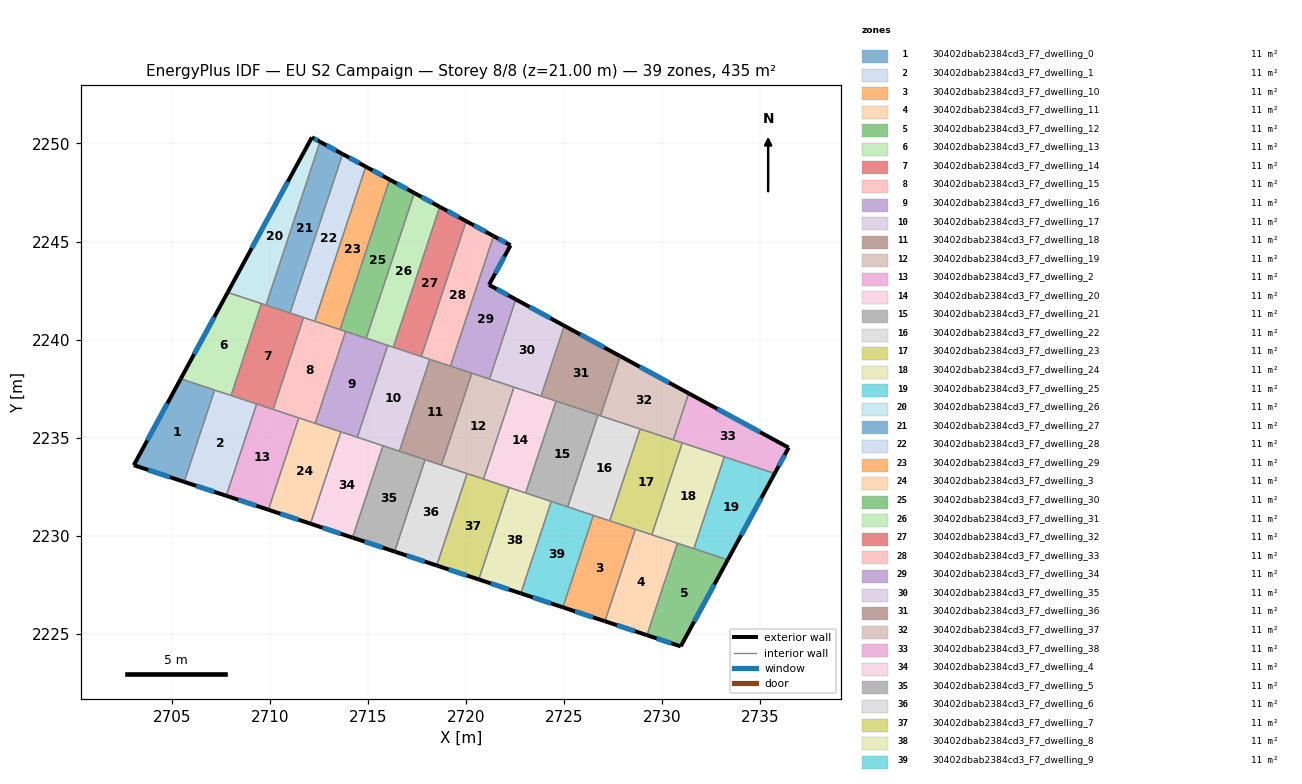
=== STOREY PLAN SPEC (per zone: floor XY polygon, exterior-wall plan segments, windows/doors) ===
zone 1: 30402dbab2384cd3_F7_dwelling_0  (11.2 m²)
  floor: (2707.17, 2237.42) (2705.62, 2232.74) (2703.05, 2233.59) (2705.44, 2238.00)
  exterior wall: (2705.44, 2238.00) – (2703.05, 2233.59)  [5.0 m]
    window: (2704.76, 2236.74) – (2703.73, 2234.85)  [2.8 m²]
  exterior wall: (2703.05, 2233.59) – (2705.62, 2232.74)  [2.7 m]
    window: (2703.78, 2233.35) – (2704.88, 2232.98)  [1.5 m²]
  interior walls: 2
zone 2: 30402dbab2384cd3_F7_dwelling_1  (11.2 m²)
  floor: (2709.32, 2236.71) (2707.77, 2232.03) (2705.62, 2232.74) (2707.17, 2237.42)
  exterior wall: (2705.62, 2232.74) – (2707.77, 2232.03)  [2.3 m]
    window: (2706.23, 2232.54) – (2707.15, 2232.23)  [1.2 m²]
  interior walls: 4
zone 3: 30402dbab2384cd3_F7_dwelling_10  (11.2 m²)
  floor: (2728.63, 2230.32) (2727.08, 2225.63) (2724.94, 2226.34) (2726.49, 2231.03)
  exterior wall: (2724.94, 2226.34) – (2727.08, 2225.63)  [2.3 m]
    window: (2725.55, 2226.14) – (2726.47, 2225.83)  [1.2 m²]
  interior walls: 4
zone 4: 30402dbab2384cd3_F7_dwelling_11  (11.2 m²)
  floor: (2730.78, 2229.61) (2729.23, 2224.92) (2727.08, 2225.63) (2728.63, 2230.32)
  exterior wall: (2727.08, 2225.63) – (2729.23, 2224.92)  [2.3 m]
    window: (2727.69, 2225.43) – (2728.61, 2225.12)  [1.2 m²]
  interior walls: 4
zone 5: 30402dbab2384cd3_F7_dwelling_12  (11.2 m²)
  floor: (2733.34, 2228.76) (2730.95, 2224.35) (2729.23, 2224.92) (2730.78, 2229.61)
  exterior wall: (2730.95, 2224.35) – (2733.34, 2228.76)  [5.0 m]
    window: (2731.63, 2225.61) – (2732.66, 2227.50)  [2.8 m²]
  exterior wall: (2729.23, 2224.92) – (2730.95, 2224.35)  [1.8 m]
    window: (2729.72, 2224.76) – (2730.46, 2224.51)  [1.0 m²]
  interior walls: 3
zone 6: 30402dbab2384cd3_F7_dwelling_13  (11.2 m²)
  floor: (2709.56, 2241.83) (2708.01, 2237.14) (2705.44, 2238.00) (2707.84, 2242.40)
  exterior wall: (2707.84, 2242.40) – (2705.44, 2238.00)  [5.0 m]
    window: (2707.15, 2241.14) – (2706.13, 2239.25)  [2.8 m²]
  interior walls: 4
zone 7: 30402dbab2384cd3_F7_dwelling_14  (11.2 m²)
  floor: (2711.71, 2241.12) (2710.16, 2236.43) (2708.01, 2237.14) (2709.56, 2241.83)
  interior walls: 7
zone 8: 30402dbab2384cd3_F7_dwelling_15  (11.2 m²)
  floor: (2713.85, 2240.41) (2712.30, 2235.72) (2710.16, 2236.43) (2711.71, 2241.12)
  interior walls: 7
zone 9: 30402dbab2384cd3_F7_dwelling_16  (11.2 m²)
  floor: (2716.00, 2239.70) (2714.45, 2235.01) (2712.30, 2235.72) (2713.85, 2240.41)
  interior walls: 6
zone 10: 30402dbab2384cd3_F7_dwelling_17  (11.2 m²)
  floor: (2718.15, 2238.99) (2716.59, 2234.30) (2714.45, 2235.01) (2716.00, 2239.70)
  interior walls: 7
zone 11: 30402dbab2384cd3_F7_dwelling_18  (11.2 m²)
  floor: (2720.29, 2238.28) (2718.74, 2233.59) (2716.59, 2234.30) (2718.15, 2238.99)
  interior walls: 6
zone 12: 30402dbab2384cd3_F7_dwelling_19  (11.2 m²)
  floor: (2722.44, 2237.57) (2720.89, 2232.88) (2718.74, 2233.59) (2720.29, 2238.28)
  interior walls: 6
zone 13: 30402dbab2384cd3_F7_dwelling_2  (11.2 m²)
  floor: (2711.46, 2236.00) (2709.91, 2231.32) (2707.77, 2232.03) (2709.32, 2236.71)
  exterior wall: (2707.77, 2232.03) – (2709.91, 2231.32)  [2.3 m]
    window: (2708.38, 2231.82) – (2709.30, 2231.52)  [1.2 m²]
  interior walls: 4
zone 14: 30402dbab2384cd3_F7_dwelling_20  (11.2 m²)
  floor: (2724.59, 2236.86) (2723.03, 2232.17) (2720.89, 2232.88) (2722.44, 2237.57)
  interior walls: 6
zone 15: 30402dbab2384cd3_F7_dwelling_21  (11.2 m²)
  floor: (2726.73, 2236.15) (2725.18, 2231.46) (2723.03, 2232.17) (2724.59, 2236.86)
  interior walls: 5
zone 16: 30402dbab2384cd3_F7_dwelling_22  (11.2 m²)
  floor: (2728.88, 2235.44) (2727.33, 2230.75) (2725.18, 2231.46) (2726.73, 2236.15)
  interior walls: 6
zone 17: 30402dbab2384cd3_F7_dwelling_23  (11.2 m²)
  floor: (2731.03, 2234.73) (2729.47, 2230.04) (2727.33, 2230.75) (2728.88, 2235.44)
  interior walls: 6
zone 18: 30402dbab2384cd3_F7_dwelling_24  (11.2 m²)
  floor: (2733.17, 2234.02) (2731.62, 2229.33) (2729.47, 2230.04) (2731.03, 2234.73)
  interior walls: 5
zone 19: 30402dbab2384cd3_F7_dwelling_25  (11.2 m²)
  floor: (2735.74, 2233.17) (2733.34, 2228.76) (2731.62, 2229.33) (2733.17, 2234.02)
  exterior wall: (2733.34, 2228.76) – (2735.74, 2233.17)  [5.0 m]
    window: (2734.03, 2230.02) – (2735.06, 2231.91)  [2.8 m²]
  interior walls: 3
zone 20: 30402dbab2384cd3_F7_dwelling_26  (11.2 m²)
  floor: (2712.55, 2250.09) (2709.79, 2241.76) (2707.84, 2242.40) (2712.13, 2250.31)
  exterior wall: (2712.13, 2250.31) – (2707.84, 2242.40)  [9.0 m]
    window: (2710.91, 2248.05) – (2709.06, 2244.66)  [5.0 m²]
  exterior wall: (2712.55, 2250.09) – (2712.13, 2250.31)  [0.5 m]
    window: (2712.43, 2250.15) – (2712.25, 2250.25)  [0.3 m²]
  interior walls: 3
zone 21: 30402dbab2384cd3_F7_dwelling_27  (11.2 m²)
  floor: (2713.70, 2249.46) (2711.02, 2241.35) (2709.79, 2241.76) (2712.55, 2250.09)
  exterior wall: (2713.70, 2249.46) – (2712.55, 2250.09)  [1.3 m]
    window: (2713.37, 2249.64) – (2712.88, 2249.91)  [0.7 m²]
  interior walls: 3
zone 22: 30402dbab2384cd3_F7_dwelling_28  (11.2 m²)
  floor: (2714.88, 2248.82) (2712.27, 2240.93) (2711.02, 2241.35) (2713.70, 2249.46)
  exterior wall: (2714.88, 2248.82) – (2713.70, 2249.46)  [1.3 m]
    window: (2714.54, 2249.00) – (2714.04, 2249.28)  [0.7 m²]
  interior walls: 4
zone 23: 30402dbab2384cd3_F7_dwelling_29  (11.2 m²)
  floor: (2716.10, 2248.16) (2713.57, 2240.51) (2712.27, 2240.93) (2714.88, 2248.82)
  exterior wall: (2716.10, 2248.16) – (2714.88, 2248.82)  [1.4 m]
    window: (2715.75, 2248.35) – (2715.23, 2248.63)  [0.8 m²]
  interior walls: 3
zone 24: 30402dbab2384cd3_F7_dwelling_3  (11.2 m²)
  floor: (2713.61, 2235.29) (2712.06, 2230.61) (2709.91, 2231.32) (2711.46, 2236.00)
  exterior wall: (2709.91, 2231.32) – (2712.06, 2230.61)  [2.3 m]
    window: (2710.53, 2231.11) – (2711.45, 2230.81)  [1.2 m²]
  interior walls: 4
zone 25: 30402dbab2384cd3_F7_dwelling_30  (11.2 m²)
  floor: (2717.36, 2247.47) (2714.90, 2240.06) (2713.57, 2240.51) (2716.10, 2248.16)
  exterior wall: (2717.36, 2247.47) – (2716.10, 2248.16)  [1.4 m]
    window: (2717.00, 2247.67) – (2716.46, 2247.96)  [0.8 m²]
  interior walls: 4
zone 26: 30402dbab2384cd3_F7_dwelling_31  (11.2 m²)
  floor: (2718.66, 2246.77) (2716.28, 2239.61) (2714.90, 2240.06) (2717.36, 2247.47)
  exterior wall: (2718.66, 2246.77) – (2717.36, 2247.47)  [1.5 m]
    window: (2718.28, 2246.97) – (2717.73, 2247.27)  [0.8 m²]
  interior walls: 4
zone 27: 30402dbab2384cd3_F7_dwelling_32  (11.2 m²)
  floor: (2720.00, 2246.04) (2717.72, 2239.13) (2716.28, 2239.61) (2718.66, 2246.77)
  exterior wall: (2720.00, 2246.04) – (2718.66, 2246.77)  [1.5 m]
    window: (2719.62, 2246.25) – (2719.04, 2246.56)  [0.8 m²]
  interior walls: 3
zone 28: 30402dbab2384cd3_F7_dwelling_33  (11.2 m²)
  floor: (2721.40, 2245.28) (2719.20, 2238.64) (2717.72, 2239.13) (2720.00, 2246.04)
  exterior wall: (2721.40, 2245.28) – (2720.00, 2246.04)  [1.6 m]
    window: (2721.00, 2245.50) – (2720.40, 2245.82)  [0.9 m²]
  interior walls: 4
zone 29: 30402dbab2384cd3_F7_dwelling_34  (11.2 m²)
  floor: (2722.27, 2244.81) (2721.17, 2242.79) (2722.53, 2242.05) (2721.19, 2237.98) (2719.20, 2238.64) (2721.40, 2245.28)
  exterior wall: (2722.27, 2244.81) – (2721.40, 2245.28)  [1.0 m]
    window: (2722.02, 2244.94) – (2721.65, 2245.15)  [0.5 m²]
  exterior wall: (2721.17, 2242.79) – (2722.27, 2244.81)  [2.3 m]
    window: (2721.48, 2243.37) – (2721.95, 2244.23)  [1.3 m²]
  exterior wall: (2722.53, 2242.05) – (2721.17, 2242.79)  [1.6 m]
    window: (2722.14, 2242.26) – (2721.56, 2242.58)  [0.9 m²]
  interior walls: 4
zone 30: 30402dbab2384cd3_F7_dwelling_35  (11.2 m²)
  floor: (2725.01, 2240.70) (2723.82, 2237.11) (2721.19, 2237.98) (2722.53, 2242.05)
  exterior wall: (2725.01, 2240.70) – (2722.53, 2242.05)  [2.8 m]
    window: (2724.30, 2241.09) – (2723.24, 2241.66)  [1.6 m²]
  interior walls: 4
zone 31: 30402dbab2384cd3_F7_dwelling_36  (11.2 m²)
  floor: (2727.86, 2239.15) (2726.85, 2236.11) (2723.82, 2237.11) (2725.01, 2240.70)
  exterior wall: (2727.86, 2239.15) – (2725.01, 2240.70)  [3.2 m]
    window: (2727.05, 2239.59) – (2725.82, 2240.26)  [1.8 m²]
  interior walls: 5
zone 32: 30402dbab2384cd3_F7_dwelling_37  (11.2 m²)
  floor: (2731.35, 2237.25) (2730.57, 2234.88) (2726.85, 2236.11) (2727.86, 2239.15)
  exterior wall: (2731.35, 2237.25) – (2727.86, 2239.15)  [4.0 m]
    window: (2730.36, 2237.80) – (2728.86, 2238.61)  [2.2 m²]
  interior walls: 4
zone 33: 30402dbab2384cd3_F7_dwelling_38  (11.2 m²)
  floor: (2736.46, 2234.48) (2735.74, 2233.17) (2730.57, 2234.88) (2731.35, 2237.25)
  exterior wall: (2736.46, 2234.48) – (2731.35, 2237.25)  [5.8 m]
    window: (2735.00, 2235.28) – (2732.81, 2236.46)  [3.2 m²]
  exterior wall: (2735.74, 2233.17) – (2736.46, 2234.48)  [1.5 m]
    window: (2735.94, 2233.54) – (2736.25, 2234.11)  [0.8 m²]
  interior walls: 4
zone 34: 30402dbab2384cd3_F7_dwelling_4  (11.2 m²)
  floor: (2715.76, 2234.58) (2714.21, 2229.89) (2712.06, 2230.61) (2713.61, 2235.29)
  exterior wall: (2712.06, 2230.61) – (2714.21, 2229.89)  [2.3 m]
    window: (2712.67, 2230.40) – (2713.59, 2230.10)  [1.2 m²]
  interior walls: 4
zone 35: 30402dbab2384cd3_F7_dwelling_5  (11.2 m²)
  floor: (2717.91, 2233.87) (2716.35, 2229.18) (2714.21, 2229.89) (2715.76, 2234.58)
  exterior wall: (2714.21, 2229.89) – (2716.35, 2229.18)  [2.3 m]
    window: (2714.82, 2229.69) – (2715.74, 2229.39)  [1.2 m²]
  interior walls: 4
zone 36: 30402dbab2384cd3_F7_dwelling_6  (11.2 m²)
  floor: (2720.05, 2233.16) (2718.50, 2228.47) (2716.35, 2229.18) (2717.91, 2233.87)
  exterior wall: (2716.35, 2229.18) – (2718.50, 2228.47)  [2.3 m]
    window: (2716.97, 2228.98) – (2717.89, 2228.68)  [1.2 m²]
  interior walls: 4
zone 37: 30402dbab2384cd3_F7_dwelling_7  (11.2 m²)
  floor: (2722.20, 2232.45) (2720.65, 2227.76) (2718.50, 2228.47) (2720.05, 2233.16)
  exterior wall: (2718.50, 2228.47) – (2720.65, 2227.76)  [2.3 m]
    window: (2719.11, 2228.27) – (2720.03, 2227.96)  [1.2 m²]
  interior walls: 4
zone 38: 30402dbab2384cd3_F7_dwelling_8  (11.2 m²)
  floor: (2724.34, 2231.74) (2722.79, 2227.05) (2720.65, 2227.76) (2722.20, 2232.45)
  exterior wall: (2720.65, 2227.76) – (2722.79, 2227.05)  [2.3 m]
    window: (2721.26, 2227.56) – (2722.18, 2227.25)  [1.2 m²]
  interior walls: 4
zone 39: 30402dbab2384cd3_F7_dwelling_9  (11.2 m²)
  floor: (2726.49, 2231.03) (2724.94, 2226.34) (2722.79, 2227.05) (2724.34, 2231.74)
  exterior wall: (2722.79, 2227.05) – (2724.94, 2226.34)  [2.3 m]
    window: (2723.40, 2226.85) – (2724.32, 2226.54)  [1.2 m²]
  interior walls: 4

=== DERIVED (storey summary) ===
Building: EU S2 Campaign
Storey: 8 of 8  (floor level z = 21.00 m)
Storey gross floor area: 435.4 m²
Zones on this storey: 39
  - 30402dbab2384cd3_F7_dwelling_0: floor 11.2 m²; exterior wall 7.7 m (23.2 m²); 2 window(s) 4.3 m²; WWR 18.4%
  - 30402dbab2384cd3_F7_dwelling_1: floor 11.2 m²; exterior wall 2.3 m (6.8 m²); 1 window(s) 1.2 m²; WWR 18.4%
  - 30402dbab2384cd3_F7_dwelling_10: floor 11.2 m²; exterior wall 2.3 m (6.8 m²); 1 window(s) 1.2 m²; WWR 18.4%
  - 30402dbab2384cd3_F7_dwelling_11: floor 11.2 m²; exterior wall 2.3 m (6.8 m²); 1 window(s) 1.2 m²; WWR 18.4%
  - 30402dbab2384cd3_F7_dwelling_12: floor 11.2 m²; exterior wall 6.8 m (20.5 m²); 2 window(s) 3.8 m²; WWR 18.4%
  - 30402dbab2384cd3_F7_dwelling_13: floor 11.2 m²; exterior wall 5.0 m (15.0 m²); 1 window(s) 2.8 m²; WWR 18.4%
  - 30402dbab2384cd3_F7_dwelling_14: floor 11.2 m²
  - 30402dbab2384cd3_F7_dwelling_15: floor 11.2 m²
  - 30402dbab2384cd3_F7_dwelling_16: floor 11.2 m²
  - 30402dbab2384cd3_F7_dwelling_17: floor 11.2 m²
  - 30402dbab2384cd3_F7_dwelling_18: floor 11.2 m²
  - 30402dbab2384cd3_F7_dwelling_19: floor 11.2 m²
  - 30402dbab2384cd3_F7_dwelling_2: floor 11.2 m²; exterior wall 2.3 m (6.8 m²); 1 window(s) 1.2 m²; WWR 18.4%
  - 30402dbab2384cd3_F7_dwelling_20: floor 11.2 m²
  - 30402dbab2384cd3_F7_dwelling_21: floor 11.2 m²
  - 30402dbab2384cd3_F7_dwelling_22: floor 11.2 m²
  - 30402dbab2384cd3_F7_dwelling_23: floor 11.2 m²
  - 30402dbab2384cd3_F7_dwelling_24: floor 11.2 m²
  - 30402dbab2384cd3_F7_dwelling_25: floor 11.2 m²; exterior wall 5.0 m (15.0 m²); 1 window(s) 2.8 m²; WWR 18.4%
  - 30402dbab2384cd3_F7_dwelling_26: floor 11.2 m²; exterior wall 9.5 m (28.4 m²); 2 window(s) 5.2 m²; WWR 18.4%
  - 30402dbab2384cd3_F7_dwelling_27: floor 11.2 m²; exterior wall 1.3 m (3.9 m²); 1 window(s) 0.7 m²; WWR 18.4%
  - 30402dbab2384cd3_F7_dwelling_28: floor 11.2 m²; exterior wall 1.3 m (4.0 m²); 1 window(s) 0.7 m²; WWR 18.4%
  - 30402dbab2384cd3_F7_dwelling_29: floor 11.2 m²; exterior wall 1.4 m (4.2 m²); 1 window(s) 0.8 m²; WWR 18.4%
  - 30402dbab2384cd3_F7_dwelling_3: floor 11.2 m²; exterior wall 2.3 m (6.8 m²); 1 window(s) 1.2 m²; WWR 18.4%
  - 30402dbab2384cd3_F7_dwelling_30: floor 11.2 m²; exterior wall 1.4 m (4.3 m²); 1 window(s) 0.8 m²; WWR 18.4%
  - 30402dbab2384cd3_F7_dwelling_31: floor 11.2 m²; exterior wall 1.5 m (4.4 m²); 1 window(s) 0.8 m²; WWR 18.4%
  - 30402dbab2384cd3_F7_dwelling_32: floor 11.2 m²; exterior wall 1.5 m (4.6 m²); 1 window(s) 0.8 m²; WWR 18.4%
  - 30402dbab2384cd3_F7_dwelling_33: floor 11.2 m²; exterior wall 1.6 m (4.8 m²); 1 window(s) 0.9 m²; WWR 18.4%
  - 30402dbab2384cd3_F7_dwelling_34: floor 11.2 m²; exterior wall 4.8 m (14.5 m²); 3 window(s) 2.7 m²; WWR 18.4%
  - 30402dbab2384cd3_F7_dwelling_35: floor 11.2 m²; exterior wall 2.8 m (8.4 m²); 1 window(s) 1.6 m²; WWR 18.4%
  - 30402dbab2384cd3_F7_dwelling_36: floor 11.2 m²; exterior wall 3.2 m (9.7 m²); 1 window(s) 1.8 m²; WWR 18.4%
  - 30402dbab2384cd3_F7_dwelling_37: floor 11.2 m²; exterior wall 4.0 m (11.9 m²); 1 window(s) 2.2 m²; WWR 18.4%
  - 30402dbab2384cd3_F7_dwelling_38: floor 11.2 m²; exterior wall 7.3 m (21.9 m²); 2 window(s) 4.0 m²; WWR 18.4%
  - 30402dbab2384cd3_F7_dwelling_4: floor 11.2 m²; exterior wall 2.3 m (6.8 m²); 1 window(s) 1.2 m²; WWR 18.4%
  - 30402dbab2384cd3_F7_dwelling_5: floor 11.2 m²; exterior wall 2.3 m (6.8 m²); 1 window(s) 1.2 m²; WWR 18.4%
  - 30402dbab2384cd3_F7_dwelling_6: floor 11.2 m²; exterior wall 2.3 m (6.8 m²); 1 window(s) 1.2 m²; WWR 18.4%
  - 30402dbab2384cd3_F7_dwelling_7: floor 11.2 m²; exterior wall 2.3 m (6.8 m²); 1 window(s) 1.2 m²; WWR 18.4%
  - 30402dbab2384cd3_F7_dwelling_8: floor 11.2 m²; exterior wall 2.3 m (6.8 m²); 1 window(s) 1.2 m²; WWR 18.4%
  - 30402dbab2384cd3_F7_dwelling_9: floor 11.2 m²; exterior wall 2.3 m (6.8 m²); 1 window(s) 1.2 m²; WWR 18.4%
Zone adjacency (shared interzone walls):
  - 30402dbab2384cd3_F7_dwelling_0 ↔ 30402dbab2384cd3_F7_dwelling_1
  - 30402dbab2384cd3_F7_dwelling_0 ↔ 30402dbab2384cd3_F7_dwelling_13
  - 30402dbab2384cd3_F7_dwelling_1 ↔ 30402dbab2384cd3_F7_dwelling_13
  - 30402dbab2384cd3_F7_dwelling_1 ↔ 30402dbab2384cd3_F7_dwelling_14
  - 30402dbab2384cd3_F7_dwelling_1 ↔ 30402dbab2384cd3_F7_dwelling_2
  - 30402dbab2384cd3_F7_dwelling_10 ↔ 30402dbab2384cd3_F7_dwelling_11
  - 30402dbab2384cd3_F7_dwelling_10 ↔ 30402dbab2384cd3_F7_dwelling_22
  - 30402dbab2384cd3_F7_dwelling_10 ↔ 30402dbab2384cd3_F7_dwelling_23
  - 30402dbab2384cd3_F7_dwelling_10 ↔ 30402dbab2384cd3_F7_dwelling_9
  - 30402dbab2384cd3_F7_dwelling_11 ↔ 30402dbab2384cd3_F7_dwelling_12
  - 30402dbab2384cd3_F7_dwelling_11 ↔ 30402dbab2384cd3_F7_dwelling_23
  - 30402dbab2384cd3_F7_dwelling_11 ↔ 30402dbab2384cd3_F7_dwelling_24
  - 30402dbab2384cd3_F7_dwelling_12 ↔ 30402dbab2384cd3_F7_dwelling_24
  - 30402dbab2384cd3_F7_dwelling_12 ↔ 30402dbab2384cd3_F7_dwelling_25
  - 30402dbab2384cd3_F7_dwelling_13 ↔ 30402dbab2384cd3_F7_dwelling_14
  - 30402dbab2384cd3_F7_dwelling_13 ↔ 30402dbab2384cd3_F7_dwelling_26
  - 30402dbab2384cd3_F7_dwelling_14 ↔ 30402dbab2384cd3_F7_dwelling_15
  - 30402dbab2384cd3_F7_dwelling_14 ↔ 30402dbab2384cd3_F7_dwelling_2
  - 30402dbab2384cd3_F7_dwelling_14 ↔ 30402dbab2384cd3_F7_dwelling_26
  - 30402dbab2384cd3_F7_dwelling_14 ↔ 30402dbab2384cd3_F7_dwelling_27
  - 30402dbab2384cd3_F7_dwelling_14 ↔ 30402dbab2384cd3_F7_dwelling_28
  - 30402dbab2384cd3_F7_dwelling_15 ↔ 30402dbab2384cd3_F7_dwelling_16
  - 30402dbab2384cd3_F7_dwelling_15 ↔ 30402dbab2384cd3_F7_dwelling_2
  - 30402dbab2384cd3_F7_dwelling_15 ↔ 30402dbab2384cd3_F7_dwelling_28
  - 30402dbab2384cd3_F7_dwelling_15 ↔ 30402dbab2384cd3_F7_dwelling_29
  - 30402dbab2384cd3_F7_dwelling_15 ↔ 30402dbab2384cd3_F7_dwelling_3
  - 30402dbab2384cd3_F7_dwelling_15 ↔ 30402dbab2384cd3_F7_dwelling_30
  - 30402dbab2384cd3_F7_dwelling_16 ↔ 30402dbab2384cd3_F7_dwelling_17
  - 30402dbab2384cd3_F7_dwelling_16 ↔ 30402dbab2384cd3_F7_dwelling_3
  - 30402dbab2384cd3_F7_dwelling_16 ↔ 30402dbab2384cd3_F7_dwelling_30
  - 30402dbab2384cd3_F7_dwelling_16 ↔ 30402dbab2384cd3_F7_dwelling_31
  - 30402dbab2384cd3_F7_dwelling_16 ↔ 30402dbab2384cd3_F7_dwelling_4
  - 30402dbab2384cd3_F7_dwelling_17 ↔ 30402dbab2384cd3_F7_dwelling_18
  - 30402dbab2384cd3_F7_dwelling_17 ↔ 30402dbab2384cd3_F7_dwelling_31
  - 30402dbab2384cd3_F7_dwelling_17 ↔ 30402dbab2384cd3_F7_dwelling_32
  - 30402dbab2384cd3_F7_dwelling_17 ↔ 30402dbab2384cd3_F7_dwelling_33
  - 30402dbab2384cd3_F7_dwelling_17 ↔ 30402dbab2384cd3_F7_dwelling_4
  - 30402dbab2384cd3_F7_dwelling_17 ↔ 30402dbab2384cd3_F7_dwelling_5
  - 30402dbab2384cd3_F7_dwelling_18 ↔ 30402dbab2384cd3_F7_dwelling_19
  - 30402dbab2384cd3_F7_dwelling_18 ↔ 30402dbab2384cd3_F7_dwelling_33
  - 30402dbab2384cd3_F7_dwelling_18 ↔ 30402dbab2384cd3_F7_dwelling_34
  - 30402dbab2384cd3_F7_dwelling_18 ↔ 30402dbab2384cd3_F7_dwelling_5
  - 30402dbab2384cd3_F7_dwelling_18 ↔ 30402dbab2384cd3_F7_dwelling_6
  - 30402dbab2384cd3_F7_dwelling_19 ↔ 30402dbab2384cd3_F7_dwelling_20
  - 30402dbab2384cd3_F7_dwelling_19 ↔ 30402dbab2384cd3_F7_dwelling_34
  - 30402dbab2384cd3_F7_dwelling_19 ↔ 30402dbab2384cd3_F7_dwelling_35
  - 30402dbab2384cd3_F7_dwelling_19 ↔ 30402dbab2384cd3_F7_dwelling_6
  - 30402dbab2384cd3_F7_dwelling_19 ↔ 30402dbab2384cd3_F7_dwelling_7
  - 30402dbab2384cd3_F7_dwelling_2 ↔ 30402dbab2384cd3_F7_dwelling_3
  - 30402dbab2384cd3_F7_dwelling_20 ↔ 30402dbab2384cd3_F7_dwelling_21
  - 30402dbab2384cd3_F7_dwelling_20 ↔ 30402dbab2384cd3_F7_dwelling_35
  - 30402dbab2384cd3_F7_dwelling_20 ↔ 30402dbab2384cd3_F7_dwelling_36
  - 30402dbab2384cd3_F7_dwelling_20 ↔ 30402dbab2384cd3_F7_dwelling_7
  - 30402dbab2384cd3_F7_dwelling_20 ↔ 30402dbab2384cd3_F7_dwelling_8
  - 30402dbab2384cd3_F7_dwelling_21 ↔ 30402dbab2384cd3_F7_dwelling_22
  - 30402dbab2384cd3_F7_dwelling_21 ↔ 30402dbab2384cd3_F7_dwelling_36
  - 30402dbab2384cd3_F7_dwelling_21 ↔ 30402dbab2384cd3_F7_dwelling_8
  - 30402dbab2384cd3_F7_dwelling_21 ↔ 30402dbab2384cd3_F7_dwelling_9
  - 30402dbab2384cd3_F7_dwelling_22 ↔ 30402dbab2384cd3_F7_dwelling_23
  - 30402dbab2384cd3_F7_dwelling_22 ↔ 30402dbab2384cd3_F7_dwelling_36
  - 30402dbab2384cd3_F7_dwelling_22 ↔ 30402dbab2384cd3_F7_dwelling_37
  - 30402dbab2384cd3_F7_dwelling_22 ↔ 30402dbab2384cd3_F7_dwelling_9
  - 30402dbab2384cd3_F7_dwelling_23 ↔ 30402dbab2384cd3_F7_dwelling_24
  - 30402dbab2384cd3_F7_dwelling_23 ↔ 30402dbab2384cd3_F7_dwelling_37
  - 30402dbab2384cd3_F7_dwelling_23 ↔ 30402dbab2384cd3_F7_dwelling_38
  - 30402dbab2384cd3_F7_dwelling_24 ↔ 30402dbab2384cd3_F7_dwelling_25
  - 30402dbab2384cd3_F7_dwelling_24 ↔ 30402dbab2384cd3_F7_dwelling_38
  - 30402dbab2384cd3_F7_dwelling_25 ↔ 30402dbab2384cd3_F7_dwelling_38
  - 30402dbab2384cd3_F7_dwelling_26 ↔ 30402dbab2384cd3_F7_dwelling_27
  - 30402dbab2384cd3_F7_dwelling_27 ↔ 30402dbab2384cd3_F7_dwelling_28
  - 30402dbab2384cd3_F7_dwelling_28 ↔ 30402dbab2384cd3_F7_dwelling_29
  - 30402dbab2384cd3_F7_dwelling_29 ↔ 30402dbab2384cd3_F7_dwelling_30
  - 30402dbab2384cd3_F7_dwelling_3 ↔ 30402dbab2384cd3_F7_dwelling_4
  - 30402dbab2384cd3_F7_dwelling_30 ↔ 30402dbab2384cd3_F7_dwelling_31
  - 30402dbab2384cd3_F7_dwelling_31 ↔ 30402dbab2384cd3_F7_dwelling_32
  - 30402dbab2384cd3_F7_dwelling_32 ↔ 30402dbab2384cd3_F7_dwelling_33
  - 30402dbab2384cd3_F7_dwelling_33 ↔ 30402dbab2384cd3_F7_dwelling_34
  - 30402dbab2384cd3_F7_dwelling_34 ↔ 30402dbab2384cd3_F7_dwelling_35
  - 30402dbab2384cd3_F7_dwelling_35 ↔ 30402dbab2384cd3_F7_dwelling_36
  - 30402dbab2384cd3_F7_dwelling_36 ↔ 30402dbab2384cd3_F7_dwelling_37
  - 30402dbab2384cd3_F7_dwelling_37 ↔ 30402dbab2384cd3_F7_dwelling_38
  - 30402dbab2384cd3_F7_dwelling_4 ↔ 30402dbab2384cd3_F7_dwelling_5
  - 30402dbab2384cd3_F7_dwelling_5 ↔ 30402dbab2384cd3_F7_dwelling_6
  - 30402dbab2384cd3_F7_dwelling_6 ↔ 30402dbab2384cd3_F7_dwelling_7
  - 30402dbab2384cd3_F7_dwelling_7 ↔ 30402dbab2384cd3_F7_dwelling_8
  - 30402dbab2384cd3_F7_dwelling_8 ↔ 30402dbab2384cd3_F7_dwelling_9